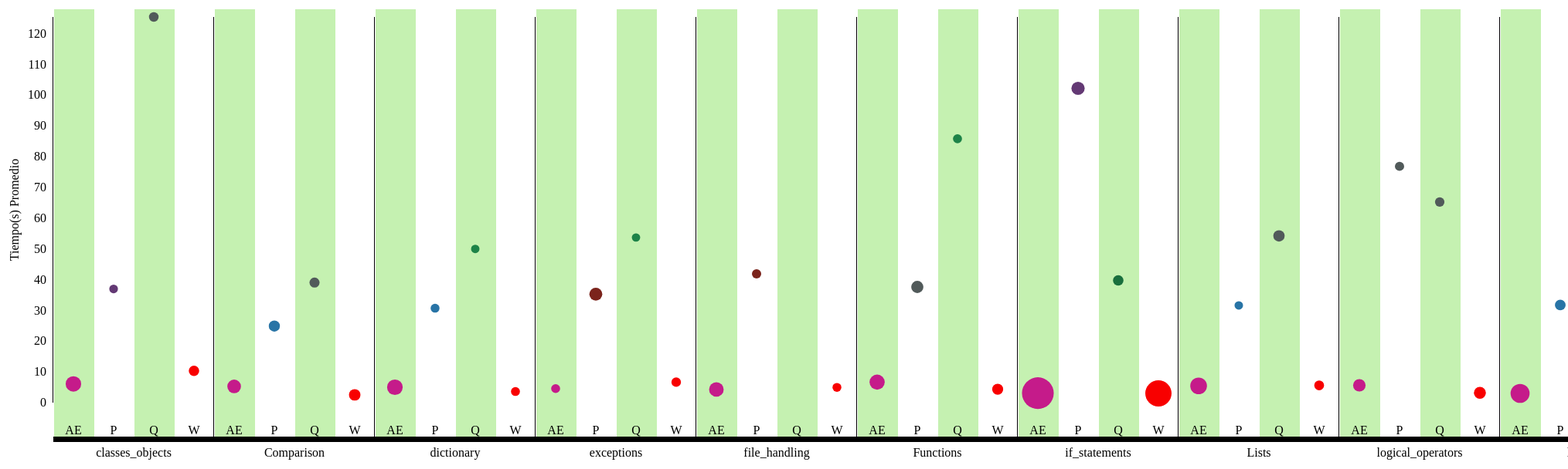
D3 v3 page, settled after 480 driven frames (8 s of simulated time); the page loaded 1 data file(s).


// ── scripts/grafico.js
//<style>
//	form {
//		font-family: "Helvetica Neue", Helvetica, Arial, sans-serif;
//	    position: absolute;
//	    left: 10px;
//	    top: 10px;
//	}
//	
//	label {
//		display: block;
//	}
//
//	.axis text {
//		font-family: 'Poiret One', cursive;
//		font-size: 10pt;
//	}
//	.axis .label {
//		font-size: 16pt;
//	}
//
//	.axis path, .axis line {
//		fill: none;
//		stroke: #000;
//		shape-rendering: crispEdges;
//	}
//</style>





            
/// VARIABLES DEL ESPACIO DONDE SE GRAFICARA
var outerWidth =3022;  	// ancho exterior del grafico 1170
var outerHeight = 560;	// altura exterior del grafico
var margin = { left: 80, top: 30, right: 30, bottom: 30 };	// margenes desde los bordes de la ventana del grafico
var barPadding = 2;	//  rellenado barra
var innerWidth  = outerWidth  - margin.left - margin.right;		// ancho interior 
var innerHeight = outerHeight - margin.top  - margin.bottom;	// altura interior 

// VARIABLES EJES      
var yAxisLabelText = "Tiempo(s) Promedio";  // nombre ordenada grafico
var yAxisLabelOffset = 45;      // ubicacion del texto en el eje X

///VARIABLES COLOR
var colorAE = "rgb(197,27,138)";
var colorW = "rgb(248,0,0)";

var colorQ_MD = "rgb(135, 54, 0)";
var colorQ_D = "rgb(147, 81, 22)";
var colorQ_I = "rgb(81, 90, 90)";
var colorQ_F = "rgb(29, 131, 72)";
var colorQ_MF = "rgb(25, 111, 61)";

var colorP_MD = "rgb(123, 36, 28)";
var colorP_D = "rgb(99, 57, 116)";
var colorP_I = "rgb(81, 90, 90)";
var colorP_F = "rgb(40, 116, 166)";
var colorP_MF = "rgb(26, 82, 118)";

var colorBar = "rgb(139,228,100)";
var colorBar2 = "rgb(255,255,255)";

/// se agrega al cuerpo el ancho y el alto de la ventana de visualizacion
//var svg = d3.select("body").append("svg")
var svg = d3.select("#grafico").append("svg")
	.attr("width",  outerWidth)
	.attr("height", outerHeight+50);

/// cambio de color en el grafico para mayor claridad
var bool = true;
for (var i = 81; i < outerWidth-30; i = i + 52) {
    if (bool) {
        var rectangle = svg.append("rect").attr("x", i).attr("y", 20).attr("width", 52).attr("height",560).style("fill-opacity", 0.5).style("fill", colorBar);
        bool = false;
    } else {
        var rectangle = svg.append("rect").attr("x", i).attr("y", 20).attr("width", 52).attr("height",560).style("fill-opacity", 0.5).style("fill", colorBar2);
        bool = true;
    }   
}
// ubicar grafico en ventana
var g = svg.append("g")
    .attr("transform", "translate(" + margin.left+ "," + margin.top + ")");

// ubica el eje de las abscisa (X)
var xAxisG = g.append("g")
    .attr("class", "x axis")
    .attr("transform", "translate(0," + (innerHeight + 50) + ")");

var yAxisG = g.append("g")
    .attr("class", "y axis");

var yAxisG = g.append("g")
    .attr("class", "y axis")
    .attr("transform", "translate(0,0)");

// ubicacion del texto del eje Y
var yAxisLabel = yAxisG.append("text")
    .style("text-anchor", "middle")
    .attr("transform", "translate(-" + yAxisLabelOffset + "," + (innerHeight / 2) + ") rotate(-90)")
    .attr("class", "label")
    .text(yAxisLabelText);  

var tooltip = d3.select("body").append("div").attr("class", "toolTip");

/*
 var sele = d3.selectAll("input")
	.on("change", changed);


var timeout = d3.timeout(function() {
	  d3.select("input[ value=\"default\" ]")
	      .property("checkbox", false)
	      .dispatch("change");
	}, 2000);

function changed() {
	timeout.stop();
	if (this.value === "On") transitionOn();
	else transitionOff();
}
function transitionOn() {
	alert("On");
}

function transitionOff() {
	alert("off");
}
*/
///FUNCION QUE CARGA LOS DATOS DEL ARCHIVO JSON
function render(data){

    var minIntentos = d3.min(data, function (d){return d.intentos});
    var maxIntentos = d3.max(data, function (d){return d.intentos});
    var maxTiempo = d3.max(data, function (d){return d.tiempo_promedio;});
    var minTiempo = d3.min(data, function (d){return d.tiempo_promedio;});

    var yScale = d3.scale.linear().domain([0, maxTiempo]).range([innerHeight,0]);
    var yScale2 = d3.scale.linear().domain([0, maxTiempo]).range([innerHeight + 50,0])
    var rScale = d3.scale.linear().domain([minIntentos, maxIntentos]).range([5,25]);
    var topicosScale = d3.scale.ordinal().domain([
            "classes_objects",
            "Comparison",
            "dictionary",
            "exceptions",
            "file_handling",
            "Functions",
            "if_statements", 
            "Lists",
            "logical_operators",
            "loops",
            "output_formatting",
            "strings",
            "values_references",
            "variables"])
        .rangeBands([0,innerWidth],[1],[0.5]);
    /// GENERA LOS EJES
    var yAxis = d3.svg.axis().scale(yScale).orient("left")
        .ticks(10) // Use approximately 10 ticks marks.
        //.tickFormat(d3.format("d")) // Use intelligent abbreviations, e.g. 5M for 5 Million
        .outerTickSize(1);          // Turn off the marks at the end of the axis.

    var xAxis = d3.svg.axis().scale(topicosScale).orient("bottom")
        .outerTickSize(1); // Tuff the marks at the end of the axis.// numeros de lineas o grosor de la linea

    // SUBDIVISORES  CON LAS ACTIVIDADES
    for (var i = 0; i < innerWidth; i = i+ 208) {
        var xAxisG2 = g.append("g").attr("class", "x axis").attr("transform", "translate(0," + (innerHeight+50) + ")");
        var xScale2 = d3.scale.ordinal().domain(["AE","P","Q","W"]).rangeBands([ i , i + 208],[1],[0.5]);
        var xAxis2 =  d3.svg.axis().scale(xScale2).orient("top");
        xAxisG2.call(xAxis2);
    }

    /// CREA DIVISORES DEL GRAFICO
    ///orientacion de las lineas
    for (var i = 208; i <= innerWidth; i = i + 208) {
        var yAxisG2 = g.append("g").attr("class", "y2 axis").attr("transform", "translate(" + i + ",0)");
        var yAxis2 = d3.svg.axis().scale(yScale2).orient("left").ticks(0).outerTickSize(1);
         yAxisG2.call(yAxis2);
    }

    
    var circles = g.selectAll("circle")
                    .data(data)
                    .enter()
                    
                    .append("circle")
                    .attr("fill-opacity",1)
                    //.on("click", click);
                    .on("click", function(d){
                    	prueba();
                    	d3.select("#divInfo")
                            .selectAll('div')
                            .data(data)
                            .enter()
                            .append('div')
                            .text(function(d2){
                                if(d == d2){                                 	
                                    return d2.actividades;
                                }
                            });
                    });

    

    var cirDestacado = circles
                    .on("mousemove", function(d){
                    	tooltip
                          .style("left", d3.event.pageX - 50 + "px")
                          .style("top", d3.event.pageY - 70 + "px")
                          .style("display", "inline-block")
                          .html((d.actividades) + ":" + (d.tiempo_promedio));

                   /*     cirDestacado.attr("fill-opacity", function (d2) {
                        	if(prendidoWebex){
                        	if(d.actividades=="WEBEX"){
	                        if (d.actividades != d2.actividades) {

	                           if(prendidoParsons){
	                        	   if(d2.actividades=="PARSONS"){
	                        		   return 0.1;
	                        	   }
	                           }	

	                           if(prendidoAnimated){
	                        	   if(d2.actividades=="ANIMATED_EXAMPLE"){
	                        		   return 0.1;
	                        	   }
	                           }
	                           if(prendidoQuestions){
	                        	   if(d2.actividades=="QUIZPET"){
	                        		   return 0.1;
	                        	   }
	                           }
	                           
	                            return 0;
	                        }else{

	                        	return 1;
	                        }
                        	}
                        	}
                        	else{
                        		return 0;
                        	}
                        
                        }
                        )*/
                    })
                    .on("mouseout", function(d){ 
                        tooltip.style("display", "none");
                        /*
                        cirDestacado.attr("fill-opacity", function (d2) {
                        	if(prendidoWebex){
                        	if(d.actividades=="WEBEX"){
	                        if (d.actividades != d2.actividades) {

	                           if(prendidoParsons){
	                        	   if(d2.actividades=="PARSONS"){
	                        		   return 1;
	                        	   }
	                           }	

	                           if(prendidoAnimated){
	                        	   if(d2.actividades=="ANIMATED_EXAMPLE"){
	                        		   return 1;
	                        	   }
	                           }
	                           if(prendidoQuestions){
	                        	   if(d2.actividades=="QUIZPET"){
	                        		   return 1;
	                        	   }
	                           }
	                           
	                            return 0;
	                        }else{

	                        	return 1;
	                        }
                        	}
                        	}
                        	else{
                        		return 0;
                        	}
                        
                        }
                        )
                        */
                    });
                


    var circleAttributes = circles
                        .attr("cx", function (d) { return d.numero_columna;})
                        .attr("cy", function (d) { return yScale(d.tiempo_promedio);} )
                        .attr("r", function (d) { return rScale(d.intentos); })
                        .style("fill", function(d) { 
                            var returnColor;
                            var dificultad  = d.porcentaje_correctos - d.porcentaje_incorrectos;
                            if(d.actividades == "ANIMATED_EXAMPLE"){
                                returnColor = colorAE;
                            }else if(d.actividades == "WEBEX"){
                                returnColor = colorW;
                            }else if(d.actividades == "PARSONS"){                                
                                if(dificultad < -0.6){
                                    returnColor = colorP_MD;
                                }else if (dificultad < -0.2){
                                    returnColor = colorP_D;
                                }else if(dificultad < 0.2){
                                    returnColor = colorP_I;
                                }else if(dificultad < 0.6){
                                    returnColor = colorP_F;
                                }else{
                                    returnColor = colorP_MF;
                                }
                            }else {
                                if(dificultad < -0.6){
                                    returnColor = colorQ_MD;
                                }else if (dificultad < -0.2){
                                    returnColor = colorQ_D;
                                }else if(dificultad < 0.2){
                                    returnColor = colorQ_I;
                                }else if(dificultad < 0.6){
                                    returnColor = colorQ_F;
                                }else{
                                    returnColor = colorQ_MF;
                                }
                            }
                            return returnColor; 
                        });

    xAxisG.call(xAxis);
    yAxisG.call(yAxis);
    document.getElementById('webex').addEventListener('click', function() { webexFiltro()});
    document.getElementById('parsons').addEventListener('click', function() { parsonsFiltro()});
    document.getElementById('animated').addEventListener('click', function() { animatedFiltro()});
    document.getElementById('questions').addEventListener('click', function() { questionsFiltro()});
    var prendidoWebex=false;
    var prendidoParsons=false;
    var prendidoAnimated=false;
    var prendidoQuestions=false;
   // g.selectAll("circle").attr("fill-opacity",0);
    function webexFiltro(){
    //	g.selectAll("circle").attr("fill-opacity",0);
    
    	if(prendidoWebex==false){
    		prendidoWebex=true;
    	g.selectAll("circle").attr("fill-opacity", function (d2) {
           
    		 if (d2.actividades =="WEBEX") {
             	return 1;
             }
    		 else{
    			 if(prendidoParsons){
    				 if(d2.actividades== "PARSONS"){
    					 return 1;
    				 }
    			 }
    			 if(prendidoAnimated){
    				 if(d2.actividades== "ANIMATED_EXAMPLE"){
    					 return 1;
    				 }
    			 }
    			 if(prendidoQuestions){
    				 if(d2.actividades== "QUIZPET"){
    					 return 1;
    				 }
    			 }
    				return 0;	 
    		 }
            
        })
    	}
    	else{
    		prendidoWebex=false;
    		g.selectAll("circle").attr("fill-opacity", function (d2) {
                if (d2.actividades =="WEBEX") {
                	return 0;
                }
                else{
       			 if(prendidoParsons){
    				 if(d2.actividades== "PARSONS"){
    					 return 1;
    				 }
    			 }
    			 if(prendidoAnimated){
    				 if(d2.actividades== "ANIMATED_EXAMPLE"){
    					 return 1;
    				 }
    			 }
    			 if(prendidoQuestions){
    				 if(d2.actividades== "QUIZPET"){
    					 return 1;
    				 }
    			 }
                	
                	return 0;
                }
            })		
    	}
   
    
    }
    
    function parsonsFiltro(){
        //	g.selectAll("circle").attr("fill-opacity",0);
        
        	if(prendidoParsons==false){
        		prendidoParsons=true;
        	g.selectAll("circle").attr("fill-opacity", function (d2) {
               
        		 if (d2.actividades =="PARSONS") {
                 	return 1;
                 }
        		 else{
        			 if(prendidoWebex){
        				 if(d2.actividades== "WEBEX"){
        					 return 1;
        				 }
        			 }
        			 if(prendidoAnimated){
        				 if(d2.actividades== "ANIMATED_EXAMPLE"){
        					 return 1;
        				 }
        			 }
        			 if(prendidoQuestions){
        				 if(d2.actividades== "QUIZPET"){
        					 return 1;
        				 }
        			 }
        				return 0;	 
        		 }
                
            })
        	}
        	else{
        		prendidoParsons=false;
        		g.selectAll("circle").attr("fill-opacity", function (d2) {
                    if (d2.actividades =="PARSONS") {
                    	return 0;
                    }
                    else{
           			 if(prendidoWebex){
        				 if(d2.actividades== "WEBEX"){
        					 return 1;
        				 }
        			 }
        			 if(prendidoAnimated){
        				 if(d2.actividades== "ANIMATED_EXAMPLE"){
        					 return 1;
        				 }
        			 }
        			 if(prendidoQuestions){
        				 if(d2.actividades== "QUIZPET"){
        					 return 1;
        				 }
        			 }
                    	
                    	return 0;
                    }
                })		
        	}
       
        
        }
   
    
    function animatedFiltro(){
        //	g.selectAll("circle").attr("fill-opacity",0);
        
        	if(prendidoAnimated==false){
        		prendidoAnimated=true;
        	g.selectAll("circle").attr("fill-opacity", function (d2) {
               
        		 if (d2.actividades =="ANIMATED_EXAMPLE") {
                 	return 1;
                 }
        		 else{
        			 if(prendidoWebex){
        				 if(d2.actividades== "WEBEX"){
        					 return 1;
        				 }
        			 }
        			 if(prendidoParsons){
        				 if(d2.actividades== "PARSONS"){
        					 return 1;
        				 }
        			 }
        			 if(prendidoQuestions){
        				 if(d2.actividades== "QUIZPET"){
        					 return 1;
        				 }
        			 }
        				return 0;	 
        		 }
                
            })
        	}
        	else{
        		prendidoAnimated=false;
        		g.selectAll("circle").attr("fill-opacity", function (d2) {
                    if (d2.actividades =="ANIMATED_EXAMPLE") {
                    	return 0;
                    }
                    else{
           			 if(prendidoWebex){
        				 if(d2.actividades== "WEBEX"){
        					 return 1;
        				 }
        			 }
        			 if(prendidoParsons){
        				 if(d2.actividades== "PARSONS"){
        					 return 1;
        				 }
        			 }
        			 if(prendidoQuestions){
        				 if(d2.actividades== "QUIZPET"){
        					 return 1;
        				 }
        			 }
                    	
                    	return 0;
                    }
                })		
        	}
       
        
        }
    
    function questionsFiltro(){
        //	g.selectAll("circle").attr("fill-opacity",0);
        
        	if(prendidoQuestions==false){
        		prendidoQuestions=true;
        	g.selectAll("circle").attr("fill-opacity", function (d2) {
               
        		 if (d2.actividades =="QUIZPET") {
                 	return 1;
                 }
        		 else{
        			 if(prendidoWebex){
        				 if(d2.actividades== "WEBEX"){
        					 return 1;
        				 }
        			 }prendidoQuestions
        			 if(prendidoParsons){
        				 if(d2.actividades== "PARSONS"){
        					 return 1;
        				 }
        			 }
        			 if(prendidoAnimated){
        				 if(d2.actividades== "ANIMATED_EXAMPLE"){
        					 return 1;
        				 }
        			 }
        				return 0;	 
        		 }
                
            })
        	}
        	else{
        		prendidoQuestions=false;
        		g.selectAll("circle").attr("fill-opacity", function (d2) {
                    if (d2.actividades =="QUIZPET") {
                    	return 0;
                    }
                    else{
           			 if(prendidoWebex){
        				 if(d2.actividades== "WEBEX"){
        					 return 1;
        				 }
        			 }
        			 if(prendidoParsons){
        				 if(d2.actividades== "PARSONS"){
        					 return 1;
        				 }
        			 }
        			 if(prendidoAnimated){
        				 if(d2.actividades== "ANIMATED_EXAMPLE"){
        					 return 1;
        				 }
        			 }
                    	
                    	return 0;
                    }
                })		
        	}
       
        
        }
    
    function click() {
        var arr = ["string1","string2","string3","string4","string5"];
        d3.select("#divInfo")
        /* 
            .append('div')
            .html(arr.join('<br/>'))
        */
        
            .selectAll('span')
            .data(data)
            .enter()
            .append('span')
            .text(function(d){
              return d.actividades;
            })
            .append('br');
        
        /*
            .selectAll('div')
            .data(data)
            .enter()
            .append('div')
            .text(function(d){
              return d.actividades;
            });
        */
    	//alert("chupala");
    }
}

d3.json("scripts/data.json",render);


### data: scripts/data.json
[
 {
  "actividades": "ANIMATED_EXAMPLE",
  "topicos": "classes_objects",
  "intentos_correctos": 0,
  "intentos_incorrectos": 0,
  "intentos": 1756,
  "tiempo_promedio": 6.098,
  "porcentaje_correctos": 0.0,
  "porcentaje_incorrectos": 0.0,
  "numero_columna": 26
 },
 {
  "actividades": "PARSONS",
  "topicos": "classes_objects",
  "intentos_correctos": 91,
  "intentos_incorrectos": 171,
  "intentos": 262,
  "tiempo_promedio": 36.98,
  "porcentaje_correctos": 0.3473,
  "porcentaje_incorrectos": 0.6527,
  "numero_columna": 78
 },
 {
  "actividades": "QUIZPET",
  "topicos": "classes_objects",
  "intentos_correctos": 259,
  "intentos_incorrectos": 223,
  "intentos": 482,
  "tiempo_promedio": 125.4,
  "porcentaje_correctos": 0.5373,
  "porcentaje_incorrectos": 0.4627,
  "numero_columna": 130
 },
 {
  "actividades": "WEBEX",
  "topicos": "classes_objects",
  "intentos_correctos": 0,
  "intentos_incorrectos": 0,
  "intentos": 652,
  "tiempo_promedio": 10.35,
  "porcentaje_correctos": 0.0,
  "porcentaje_incorrectos": 0.0,
  "numero_columna": 182
 },
 {
  "actividades": "ANIMATED_EXAMPLE",
  "topicos": "Comparison",
  "intentos_correctos": 0,
  "intentos_incorrectos": 0,
  "intentos": 1356,
  "tiempo_promedio": 5.283,
  "porcentaje_correctos": 0.0,
  "porcentaje_incorrectos": 0.0,
  "numero_columna": 234
 },
 {
  "actividades": "PARSONS",
  "topicos": "Comparison",
  "intentos_correctos": 573,
  "intentos_incorrectos": 231,
  "intentos": 804,
  "tiempo_promedio": 24.9,
  "porcentaje_correctos": 0.7127,
  "porcentaje_incorrectos": 0.2873,
  "numero_columna": 286
 },
 {
  "actividades": "QUIZPET",
  "topicos": "Comparison",
  "intentos_correctos": 306,
  "intentos_incorrectos": 264,
  "intentos": 570,
  "tiempo_promedio": 39.04,
  "porcentaje_correctos": 0.5368,
  "porcentaje_incorrectos": 0.4632,
  "numero_columna": 338
 },
 {
  "actividades": "WEBEX",
  "topicos": "Comparison",
  "intentos_correctos": 0,
  "intentos_incorrectos": 0,
  "intentos": 891,
  "tiempo_promedio": 2.534,
  "porcentaje_correctos": 0.0,
  "porcentaje_incorrectos": 0.0,
  "numero_columna": 390
 },
 "... 46 more items"
]